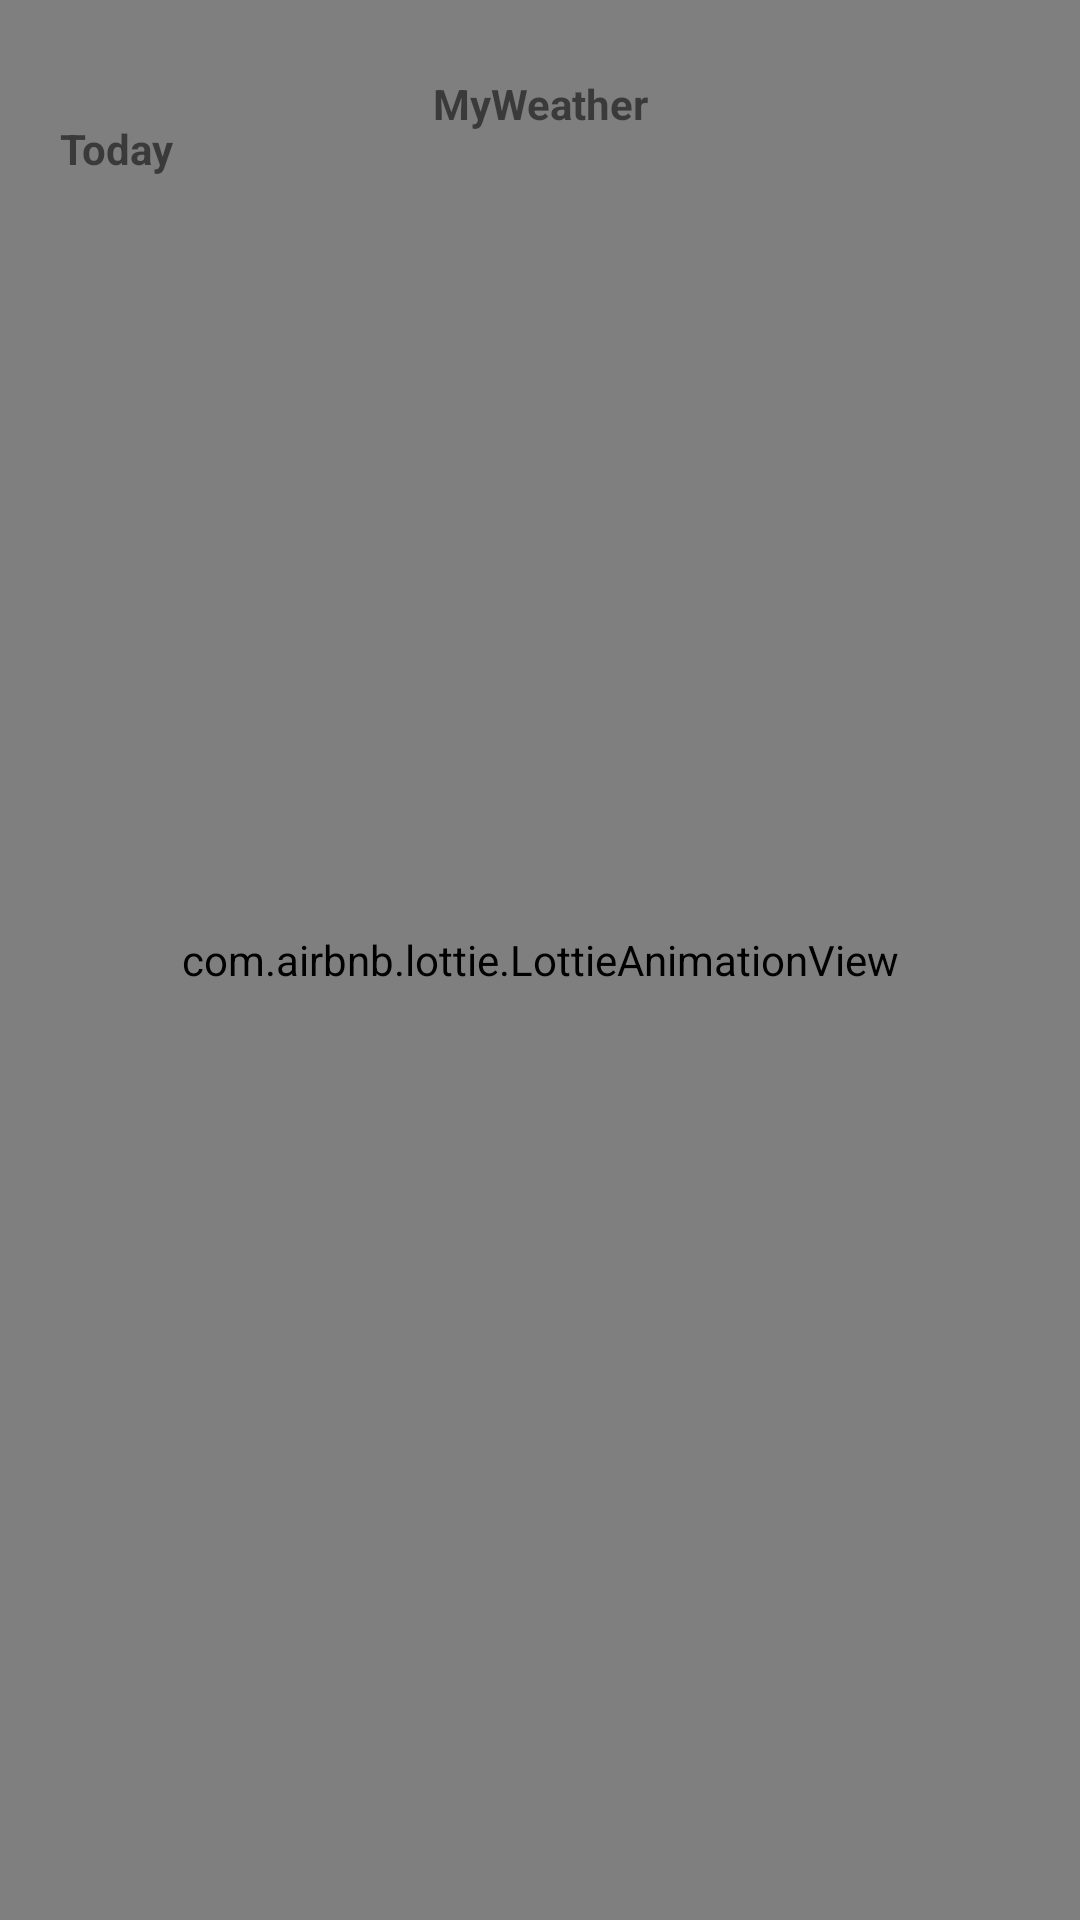

Android layout source for this screen:
<!-- AndroidManifest.xml: application theme Theme.MyWeather -->
<!-- res/layout/activity_see_five_day.xml -->
<?xml version="1.0" encoding="utf-8"?>
<androidx.constraintlayout.widget.ConstraintLayout xmlns:android="http://schemas.android.com/apk/res/android"
    xmlns:app="http://schemas.android.com/apk/res-auto"
    xmlns:tools="http://schemas.android.com/tools"
    android:layout_width="match_parent"
    android:layout_height="match_parent">

    <com.airbnb.lottie.LottieAnimationView
        android:id="@+id/lottie_animation"
        android:layout_width="match_parent"
        android:layout_height="match_parent"
        app:lottie_autoPlay="true"
        app:lottie_loop="true"
        app:lottie_rawRes="@raw/weather" />

    <androidx.appcompat.widget.AppCompatImageButton
        android:id="@+id/button_back"
        android:layout_width="wrap_content"
        android:layout_height="wrap_content"
        android:layout_margin="20dp"
        android:background="@null"
        android:src="@drawable/ic_back"
        app:layout_constraintStart_toStartOf="parent"
        app:layout_constraintTop_toTopOf="parent" />

    <androidx.appcompat.widget.AppCompatTextView
        android:id="@+id/tv_location"
        android:layout_width="match_parent"
        android:layout_height="wrap_content"
        android:layout_margin="20dp"
        android:padding="5dp"
        android:text="@string/app_name"
        android:textAlignment="center"
        android:textStyle="bold"
        app:layout_constraintTop_toTopOf="parent" />

    <androidx.appcompat.widget.AppCompatTextView
        android:id="@+id/tv_today"
        android:layout_width="wrap_content"
        android:layout_height="wrap_content"
        android:layout_margin="20dp"
        android:text="@string/txtToDay"
        android:textStyle="bold"
        app:layout_constraintStart_toStartOf="parent"
        app:layout_constraintTop_toBottomOf="@+id/button_back" />

    <androidx.appcompat.widget.LinearLayoutCompat
        android:layout_width="match_parent"
        android:layout_height="0dp"
        android:orientation="vertical"
        app:layout_constraintBottom_toBottomOf="parent"
        app:layout_constraintTop_toBottomOf="@id/tv_today">

        <androidx.recyclerview.widget.RecyclerView
            android:id="@+id/rcv_weather_today"
            android:layout_width="match_parent"
            android:layout_height="0dp"
            android:layout_marginHorizontal="10dp"
            android:layout_marginTop="20dp"
            android:layout_weight="1"
            android:orientation="horizontal"
            android:overScrollMode="never"
            app:layoutManager="androidx.recyclerview.widget.LinearLayoutManager"
            tools:listitem="@layout/item_weather" />

        <androidx.recyclerview.widget.RecyclerView
            android:id="@+id/rcv_weather_fiveday"
            android:layout_width="match_parent"
            android:layout_height="0dp"
            android:layout_marginHorizontal="10dp"
            android:layout_weight="5"
            android:layout_marginTop="20dp"
            android:overScrollMode="never"
            app:layoutManager="androidx.recyclerview.widget.LinearLayoutManager"
            tools:listitem="@layout/item_weather_five_day" />
    </androidx.appcompat.widget.LinearLayoutCompat>

</androidx.constraintlayout.widget.ConstraintLayout>
<!-- res/layout/item_weather.xml (included above) -->
<?xml version="1.0" encoding="utf-8"?>
<LinearLayout xmlns:android="http://schemas.android.com/apk/res/android"
    android:layout_width="80dp"
    android:layout_height="match_parent"
    android:layout_marginEnd="30dp"
    android:gravity="center"
    android:orientation="vertical"
    android:weightSum="10">

    <androidx.appcompat.widget.AppCompatTextView
        android:id="@+id/tv_time_today"
        android:layout_width="wrap_content"
        android:layout_height="0dp"
        android:layout_weight="2"
        android:text="@string/txtToDay" />

    <androidx.appcompat.widget.AppCompatImageView
        android:id="@+id/imv_weather"
        android:layout_width="50dp"
        android:layout_height="0dp"
        android:layout_weight="6"
        android:src="@drawable/bg_search" />

    <androidx.appcompat.widget.AppCompatTextView
        android:id="@+id/tv_temp"
        android:layout_width="wrap_content"
        android:layout_height="0dp"
        android:textStyle="bold"
        android:layout_weight="2"
        android:text="@string/txtToDay"
        android:textColor="@color/black" />

</LinearLayout>
<!-- res/layout/item_weather_five_day.xml (included above) -->
<?xml version="1.0" encoding="utf-8"?>
<androidx.appcompat.widget.LinearLayoutCompat xmlns:android="http://schemas.android.com/apk/res/android"
    android:layout_width="match_parent"
    android:layout_height="wrap_content"
    android:layout_weight="3"
    android:layout_marginTop="20dp"
    android:layout_gravity="center"
    android:orientation="horizontal">

    <androidx.appcompat.widget.LinearLayoutCompat
        android:layout_width="0dp"
        android:layout_height="wrap_content"
        android:layout_weight="1"
        android:orientation="vertical">

        <androidx.appcompat.widget.AppCompatTextView
            android:id="@+id/tv_time_today"
            android:layout_width="wrap_content"
            android:layout_height="wrap_content"
            android:layout_weight="1"
            android:text="@string/app_name"
            android:textStyle="bold" />

        <androidx.appcompat.widget.AppCompatTextView
            android:id="@+id/tv_time_hh"
            android:layout_width="wrap_content"
            android:layout_height="wrap_content"
            android:layout_weight="1"
            android:text="@string/app_name"
            />
    </androidx.appcompat.widget.LinearLayoutCompat>


    <androidx.appcompat.widget.AppCompatTextView
        android:id="@+id/tv_temp"
        android:layout_width="0dp"
        android:layout_height="wrap_content"
        android:layout_weight="1"
        android:text="@string/app_name"
        android:textAlignment="center"
        android:textStyle="bold" />

    <androidx.appcompat.widget.AppCompatImageView
        android:id="@+id/imv_weather"
        android:layout_width="0dp"
        android:layout_height="match_parent"
        android:layout_weight="1" />
</androidx.appcompat.widget.LinearLayoutCompat>
<!-- resources referenced by this layout -->
<resources>
  <color name="black">#FF000000</color>
  <!-- drawable bg_search (drawable) -->
  <?xml version="1.0" encoding="utf-8"?>
  <shape xmlns:android="http://schemas.android.com/apk/res/android"
      android:shape="rectangle">
      <solid android:color="#222222" />
      <corners
          android:bottomLeftRadius="30dp"
          android:bottomRightRadius="20dp"
          android:topLeftRadius="20dp"
          android:topRightRadius="30dp" />
  
  </shape>
  <string name="app_name">MyWeather</string>
  <string name="txtToDay">Today</string>
  <style name="Theme.MyWeather" parent="Theme.MaterialComponents.DayNight.NoActionBar">
          
          <item name="colorPrimary">@color/purple_500</item>
          <item name="colorPrimaryVariant">@color/purple_700</item>
          <item name="colorOnPrimary">@color/white</item>
          
          <item name="colorSecondary">@color/teal_200</item>
          <item name="colorSecondaryVariant">@color/teal_700</item>
          <item name="colorOnSecondary">@color/black</item>
          
          <item name="android:statusBarColor">@android:color/transparent</item>
          
      </style>
  <color name="purple_500">#FF6200EE</color>
  <color name="purple_700">#FF3700B3</color>
  <color name="white">#FFFFFFFF</color>
  <color name="teal_200">#FF03DAC5</color>
  <color name="teal_700">#FF018786</color>
</resources>
